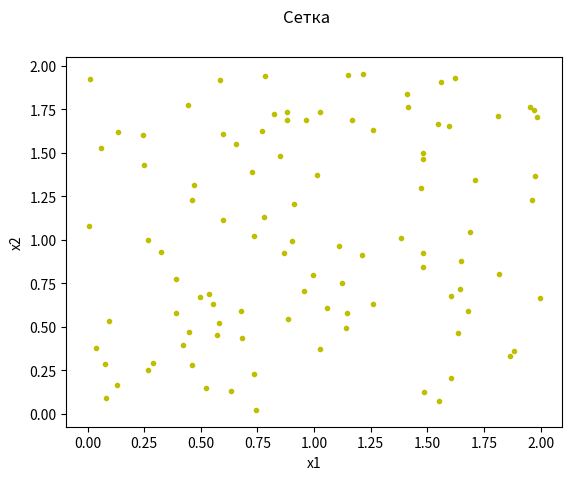
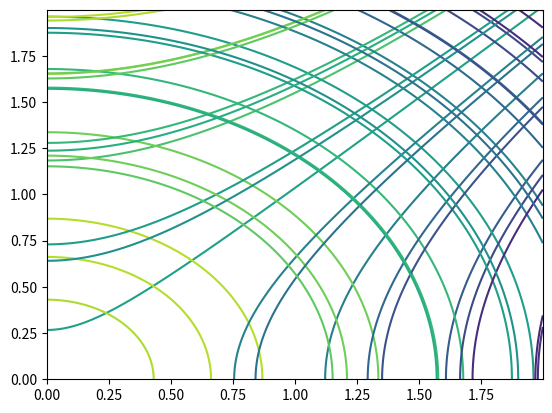

Recreate these plots in Python, in order.
import random as r
import matplotlib.pyplot as plt
import numpy as np
import math

class tochka:
    def __init__(self, x, y, f1=0,f2=0, status=0):
        self.x = x
        self.y = y
        self.f1 = f1
        self.f2 = f2
        self.status = status


numtochek=100
fix_x=3


#Создание точек
list = []
for i in range(numtochek):
    x1=r.uniform(0,2)
    x2=r.uniform(0,2)
    list.append(tochka(x1,x2))
    plt.plot(list[i].x, list[i].y, marker=".", color="y")

plt.figure(1)
plt.suptitle('Сетка')
plt.xlabel("x1")
plt.ylabel("x2")
plt.savefig('Сетка.png')


def make_data_1(x1,x2):
    x = np.arange(0, 2, 0.001)
    y = np.arange(0, 2, 0.001)
    xgrid, ygrid = np.meshgrid(x, y)

    z1 = math.pow(x1,2)+math.pow(x2,2)-math.pow(x2,2)*(xgrid*xgrid-ygrid*ygrid)
    return xgrid, ygrid, z1

def make_data_2(x1,x2):
    x = np.arange(0, 2, 0.001)
    y = np.arange(0, 2, 0.001)
    xgrid, ygrid = np.meshgrid(x, y)

    z1 = math.pow(x1,2)+math.pow(x2,2)-math.pow(x1,2)*(xgrid*xgrid+ygrid*ygrid)
    return xgrid, ygrid, z1

plt.figure(2)
#Отрисовка линий уровня
for i in range(fix_x):
    random_x=r.randint(0,numtochek-1)
    fix_t = list[random_x]
    print(f'Фиксированная точка: x1={fix_t.x} x2={fix_t.y}')
    x,y,z = make_data_1(fix_t.x,fix_t.y)

    plt.contour(x, y, z)

    x, y, z = make_data_2(fix_t.x, fix_t.y)
    plt.contour(x, y, z)
    plt.show()










